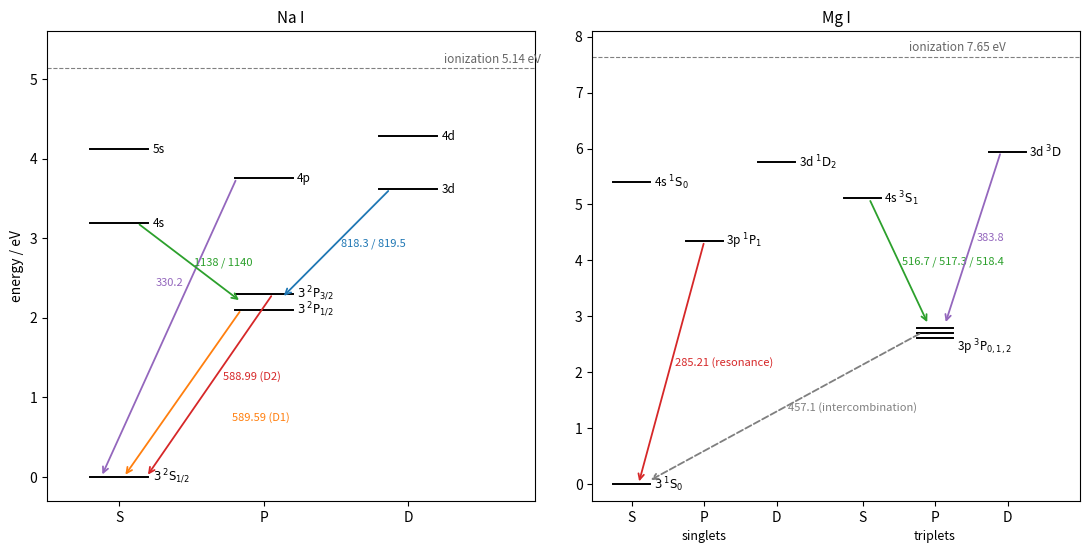

The script that saved this image:
"""Simplified Grotrian diagrams of Na I and Mg I (energies in eV above the ground state,
NIST Atomic Spectra Database) with the main emission lines (air wavelengths in nm).
Fine structure of the Na 3p and Mg 3s3p 3P levels is exaggerated for visibility."""

import matplotlib.pyplot as plt

fig, axes = plt.subplots(1, 2, figsize=(11, 5.6))


def level(ax, x, E, label, w=0.32):
    ax.plot([x - w, x + w], [E, E], color="k", lw=1.4)
    ax.text(x + w + 0.05, E, label, va="center", fontsize=8.5)


def line(ax, x1, E1, x2, E2, txt, col, dx=0.0, ls="-", at=0.5, off=(0.05, 0.0), ha="left"):
    ax.annotate("", xy=(x2 + dx, E2), xytext=(x1 + dx, E1),
                arrowprops=dict(arrowstyle="->", color=col, lw=1.3, ls=ls))
    xt = x1 + (x2 - x1) * at + dx + off[0]
    yt = E1 + (E2 - E1) * at + off[1]
    ax.text(xt, yt, txt, color=col, fontsize=8, ha=ha, va="center")


# sodium: columns S, P, D
ax = axes[0]
xs, xp, xd = 0, 1.6, 3.2
level(ax, xs, 0.0, r"$3\,^2\mathrm{S}_{1/2}$")
level(ax, xs, 3.191, "4s")
level(ax, xs, 4.116, "5s")
level(ax, xp, 2.102, r"$3\,^2\mathrm{P}_{1/2}$")
level(ax, xp, 2.30, r"$3\,^2\mathrm{P}_{3/2}$")
level(ax, xp, 3.753, "4p")
level(ax, xd, 3.617, "3d")
level(ax, xd, 4.284, "4d")
ax.axhline(5.139, color="0.5", lw=0.8, ls="--")
ax.text(3.6, 5.2, "ionization 5.14 eV", fontsize=8.5, color="0.4")
line(ax, xp - 0.25, 2.102, xs + 0.05, 0.0, "589.59 (D1)", "C1", at=0.5, off=(0.55, -0.3))
line(ax, xp + 0.1, 2.30, xs + 0.3, 0.0, "588.99 (D2)", "C3", at=0.45, off=(0.08, 0))
line(ax, xp - 0.3, 3.753, xs - 0.2, 0.0, "330.2", "C4", at=0.35, off=(-0.06, 0), ha="right")
line(ax, xd - 0.2, 3.617, xp + 0.2, 2.25, "818.3 / 819.5", "C0")
line(ax, xs + 0.2, 3.191, xp - 0.25, 2.2, "1138 / 1140", "C2")
ax.set_xlim(-0.8, 4.6)
ax.set_ylim(-0.3, 5.6)
ax.set_xticks([xs, xp, xd], ["S", "P", "D"])
ax.set_ylabel("energy / eV")
ax.set_title("Na I", fontsize=11)

# magnesium: singlets on the left, triplets on the right
ax = axes[1]
x1s, x1p, x1d, x3s, x3p, x3d = 0, 1.1, 2.2, 3.5, 4.6, 5.7
level(ax, x1s, 0.0, r"$3\,^1\mathrm{S}_0$", w=0.28)
level(ax, x1s, 5.394, r"4s $^1\mathrm{S}_0$", w=0.28)
level(ax, x1p, 4.346, r"3p $^1\mathrm{P}_1$", w=0.28)
level(ax, x1d, 5.753, r"3d $^1\mathrm{D}_2$", w=0.28)
level(ax, x3s, 5.108, r"4s $^3\mathrm{S}_1$", w=0.28)
for E in (2.62, 2.71, 2.80):
    level(ax, x3p, E, "", w=0.28)
ax.text(x3p + 0.33, 2.45, r"3p $^3\mathrm{P}_{0,1,2}$", fontsize=8.5, va="center")
level(ax, x3d, 5.946, r"3d $^3\mathrm{D}$", w=0.28)
ax.axhline(7.646, color="0.5", lw=0.8, ls="--")
ax.text(4.2, 7.75, "ionization 7.65 eV", fontsize=8.5, color="0.4")
line(ax, x1p, 4.346, x1s + 0.1, 0.0, "285.21 (resonance)", "C3")
line(ax, x3p - 0.2, 2.71, x1s + 0.25, 0.05, "457.1 (intercombination)", "C7", ls="--")
line(ax, x3s + 0.1, 5.108, x3p - 0.1, 2.85, "516.7 / 517.3 / 518.4", "C2")
line(ax, x3d - 0.1, 5.946, x3p + 0.15, 2.85, "383.8", "C4")
ax.set_xlim(-0.6, 6.8)
ax.set_ylim(-0.3, 8.1)
ax.set_xticks([x1s, x1p, x1d, x3s, x3p, x3d], ["S", "P", "D", "S", "P", "D"])
ax.text(1.1, -1.0, "singlets", ha="center", fontsize=9)
ax.text(4.6, -1.0, "triplets", ha="center", fontsize=9)
ax.set_title("Mg I", fontsize=11)
fig.tight_layout()
